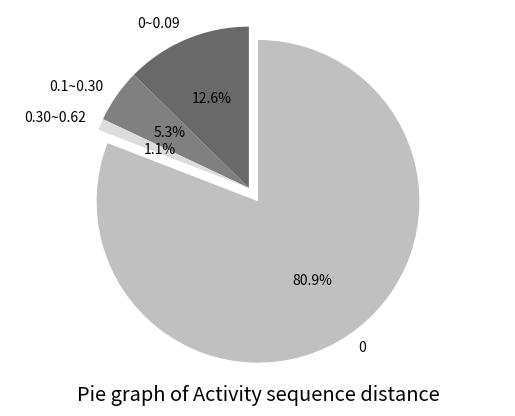

Write Python code to recreate this figure.
#!/usr/bin/env python
# coding=utf-8

import matplotlib.pyplot as plt
from matplotlib import font_manager as fm 


labels = '0.30~0.62',"0.1~0.30",'0~0.09','0'

labels = "0~0.09","0.1~0.30","0.30~0.62","0"

sizes = [1489,630,135,9531]

colors = ['dimgray','grey','gainsboro','silver']

explode = (0,0,0,0.1)

fig1,ax1 = plt.subplots()

ax1.pie(sizes, explode=explode, labels=labels, colors=colors, autopct='%1.1f%%',shadow=False,labeldistance=1.1,startangle=90)

proptease = fm.FontProperties()

proptease.set_size('xx-large')

ax1.axis('equal')


plt.xlabel('Pie graph of Activity sequence distance',fontsize="x-large")

plt.show()


